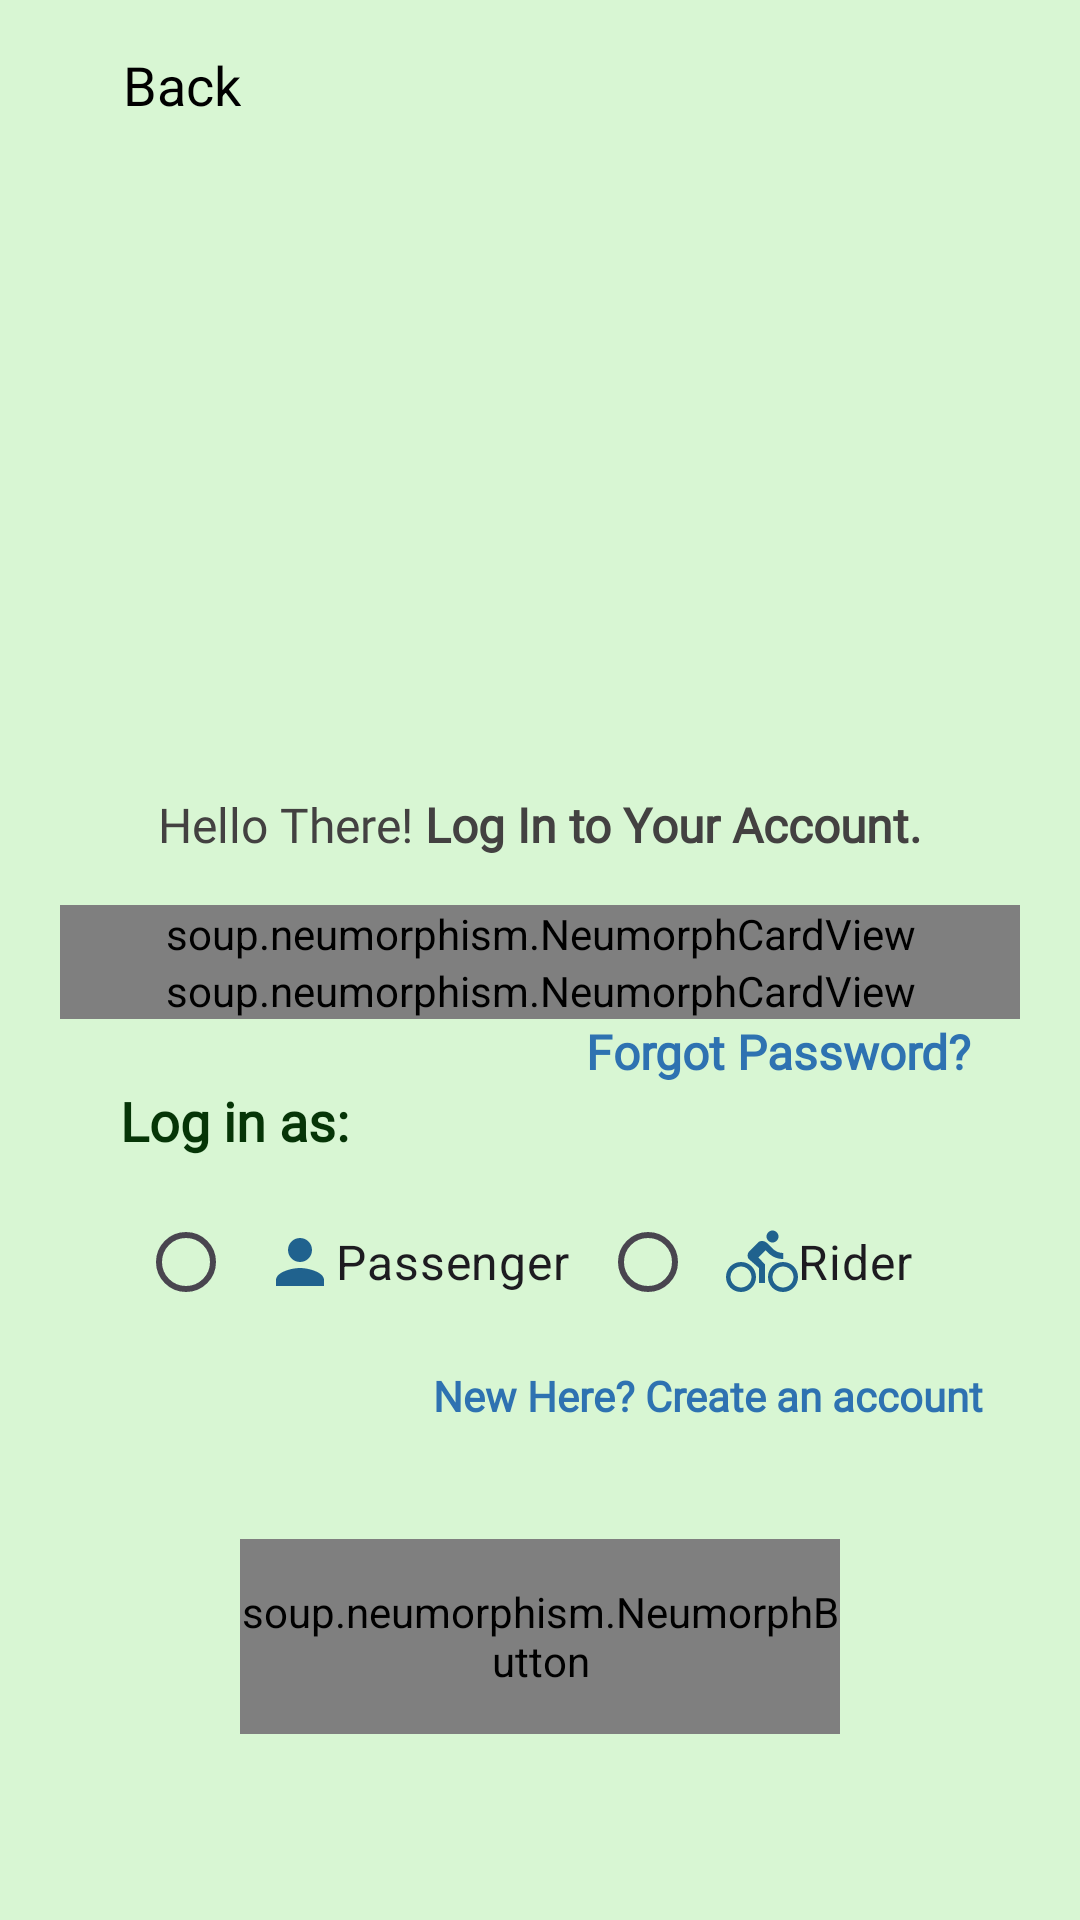

Layout XML and referenced resources for this Android screen:
<!-- AndroidManifest.xml: application theme Theme.DIUride -->
<!-- res/layout/activity_login.xml -->
<?xml version="1.0" encoding="utf-8"?>
<androidx.constraintlayout.widget.ConstraintLayout xmlns:android="http://schemas.android.com/apk/res/android"
    xmlns:app="http://schemas.android.com/apk/res-auto"
    xmlns:tools="http://schemas.android.com/tools"
    android:layout_width="match_parent"
    android:layout_height="match_parent"
    android:background="#D8F6D3"

    tools:context=".LoginActivity">


    <androidx.constraintlayout.widget.ConstraintLayout
        android:id="@+id/mainlayoutt"
        android:layout_width="match_parent"
        android:layout_height="match_parent"
        app:layout_constraintBottom_toBottomOf="parent"
        app:layout_constraintEnd_toEndOf="parent"
        app:layout_constraintStart_toStartOf="parent"
        app:layout_constraintTop_toTopOf="parent">

        <LinearLayout

            android:id="@+id/backklinearLayout"
            android:layout_width="match_parent"
            android:layout_height="40dp"
            android:layout_marginStart="16dp"
            android:layout_marginTop="16dp"
            android:orientation="horizontal"
            app:layout_constraintEnd_toEndOf="parent"
            app:layout_constraintStart_toStartOf="parent"
            app:layout_constraintTop_toTopOf="parent">

            <ImageView
                android:id="@+id/imageView2"
                android:layout_width="25dp"
                android:layout_height="26dp"
                android:src="@drawable/backarw" />


            <TextView
                android:id="@+id/textView6"
                android:layout_width="wrap_content"
                android:layout_height="wrap_content"

                android:text="Back"
                android:textColor="@color/black"
                android:textSize="18sp" />


        </LinearLayout>

        <ImageView
            android:id="@+id/loginlogo"
            android:layout_width="150dp"
            android:layout_height="200dp"
            android:src="@drawable/loginicon"
            app:layout_constraintBottom_toTopOf="@+id/tv1"
            app:layout_constraintEnd_toEndOf="parent"
            app:layout_constraintStart_toStartOf="parent"
            app:layout_constraintTop_toBottomOf="@+id/backklinearLayout" />


        <TextView
            android:id="@+id/tv1"
            android:layout_width="wrap_content"
            android:layout_height="wrap_content"
            android:layout_marginTop="8dp"
            android:fontFamily="@font/poppins"
            android:text="@string/logintv"
            android:textColor="#434141"
            android:textSize="16sp"
            app:layout_constraintEnd_toEndOf="parent"

            app:layout_constraintStart_toStartOf="parent"
            app:layout_constraintTop_toBottomOf="@id/loginlogo" />


        <LinearLayout
            android:id="@+id/linearLayout2"
            android:layout_width="match_parent"
            android:layout_height="wrap_content"
            android:layout_marginStart="20dp"
            android:layout_marginTop="16dp"
            android:layout_marginEnd="20dp"
            android:orientation="vertical"
            app:layout_constraintEnd_toEndOf="parent"
            app:layout_constraintStart_toStartOf="parent"
            app:layout_constraintTop_toBottomOf="@+id/tv1">


            <soup.neumorphism.NeumorphCardView
                android:layout_width="match_parent"

                android:layout_height="wrap_content">

                <EditText
                    android:id="@+id/emailet"
                    android:layout_width="match_parent"
                    android:layout_height="match_parent"
                    android:background="@drawable/editback"
                    android:drawableStart="@drawable/baseline_email_24"
                    android:gravity="center"
                    android:hint="Enter DIU Email"

                    android:inputType="textEmailAddress"
                    android:padding="15dp"
                    android:textColorHint="#706868"


                    />

            </soup.neumorphism.NeumorphCardView>


            <soup.neumorphism.NeumorphCardView
                android:layout_width="match_parent"


                android:layout_height="wrap_content">

                <EditText
                    android:id="@+id/passet"
                    android:layout_width="match_parent"
                    android:layout_height="match_parent"
                    android:background="@drawable/editback"
                    android:drawableStart="@drawable/baseline_password_24"
                    android:gravity="center"
                    android:hint="Enter Password"

                    android:inputType="textPassword"
                    android:padding="15dp"
                    android:textColorHint="#706868"


                    />

            </soup.neumorphism.NeumorphCardView>

            <TextView
                android:id="@+id/forgotbtn"
                android:layout_width="wrap_content"
                android:layout_height="wrap_content"
                android:layout_gravity="end"
                android:text="Forgot Password?"
                android:layout_marginEnd="16dp"
                android:textColor="#CD0451A8"
                android:textSize="16sp"
                android:fontFamily="@font/poppins"
                android:textStyle="bold" />


            <TextView
                android:layout_width="wrap_content"
                android:layout_height="wrap_content"
                android:layout_marginStart="20dp"
                android:text="Log in as:"
                android:textStyle="bold"
                android:fontFamily="@font/poppins"
                android:textColor="#063507"
                android:textSize="18sp" />

            <androidx.constraintlayout.widget.ConstraintLayout
                android:id="@+id/usertypebutton"
                android:layout_width="match_parent"
                android:layout_height="70dp"


                >

                <RadioGroup
                    android:id="@+id/radiogroup"
                    android:layout_width="wrap_content"

                    android:layout_height="wrap_content"

                    android:orientation="horizontal"
                    app:layout_constraintBottom_toBottomOf="parent"
                    app:layout_constraintEnd_toEndOf="parent"

                    app:layout_constraintStart_toStartOf="parent"
                    app:layout_constraintTop_toTopOf="parent">

                    <RadioButton
                        android:id="@+id/passengerRbtn"
                        android:layout_width="wrap_content"
                        android:layout_height="wrap_content"
                        android:drawableStart="@drawable/personlogo"
                        android:onClick="onRadioButtonClicked"
                        android:padding="10dp"
                        android:text="Passenger"
                        android:textSize="16sp" />

                    <RadioButton
                        android:id="@+id/riderRbtn"
                        android:layout_width="wrap_content"

                        android:layout_height="wrap_content"
                        android:drawableLeft="@drawable/baseline_directions_bike_24"
                        android:onClick="onRadioButtonClicked"

                        android:padding="10dp"
                        android:text="Rider"
                        android:textSize="16sp" />
                </RadioGroup>




            </androidx.constraintlayout.widget.ConstraintLayout>


        </LinearLayout>

        <TextView
            android:id="@+id/loginToregbtn"
            android:layout_width="wrap_content"
            android:layout_height="wrap_content"
            android:layout_gravity="end"
            android:layout_marginEnd="32dp"
            android:fontFamily="@font/poppins"
            android:text="New Here? Create an account"
            android:textColor="#CD0451A8"

            android:textSize="14sp"
            android:textStyle="bold"
            app:layout_constraintEnd_toEndOf="parent"
            app:layout_constraintHorizontal_bias="1.0"
            app:layout_constraintStart_toStartOf="parent"
            app:layout_constraintTop_toBottomOf="@+id/linearLayout2" />


        <soup.neumorphism.NeumorphButton
            android:id="@+id/loginBTN"
            android:layout_width="200dp"

            android:layout_height="65dp"
            android:layout_marginBottom="24dp"
            android:gravity="center"
            android:text="Log In"
            android:textColor="@color/white"
            android:textSize="18sp"
            android:textStyle="bold"
            app:layout_constraintBottom_toBottomOf="parent"
            app:layout_constraintEnd_toEndOf="parent"
            app:layout_constraintStart_toStartOf="parent"
            app:layout_constraintTop_toBottomOf="@+id/loginToregbtn"
            app:neumorph_backgroundColor="#1D9C6B"
            app:neumorph_inset="6dp"
            app:neumorph_shadowColorDark="#379571"
            app:neumorph_shadowColorLight="#277052"
            app:neumorph_shapeType="pressed">


        </soup.neumorphism.NeumorphButton>
    </androidx.constraintlayout.widget.ConstraintLayout>








</androidx.constraintlayout.widget.ConstraintLayout>
<!-- resources referenced by this layout -->
<resources>
  <color name="black">#FF000000</color>
  <color name="white">#FFFFFFFF</color>
  <!-- drawable baseline_directions_bike_24 (drawable) -->
  <vector android:autoMirrored="true" android:height="24dp"
      android:tint="#20628E" android:viewportHeight="24"
      android:viewportWidth="24" android:width="24dp" xmlns:android="http://schemas.android.com/apk/res/android">
      <path android:fillColor="@android:color/white" android:pathData="M15.5,5.5c1.1,0 2,-0.9 2,-2s-0.9,-2 -2,-2 -2,0.9 -2,2 0.9,2 2,2zM5,12c-2.8,0 -5,2.2 -5,5s2.2,5 5,5 5,-2.2 5,-5 -2.2,-5 -5,-5zM5,20.5c-1.9,0 -3.5,-1.6 -3.5,-3.5s1.6,-3.5 3.5,-3.5 3.5,1.6 3.5,3.5 -1.6,3.5 -3.5,3.5zM10.8,10.5l2.4,-2.4 0.8,0.8c1.3,1.3 3,2.1 5.1,2.1L19.1,9c-1.5,0 -2.7,-0.6 -3.6,-1.5l-1.9,-1.9c-0.5,-0.4 -1,-0.6 -1.6,-0.6s-1.1,0.2 -1.4,0.6L7.8,8.4c-0.4,0.4 -0.6,0.9 -0.6,1.4 0,0.6 0.2,1.1 0.6,1.4L11,14v5h2v-6.2l-2.2,-2.3zM19,12c-2.8,0 -5,2.2 -5,5s2.2,5 5,5 5,-2.2 5,-5 -2.2,-5 -5,-5zM19,20.5c-1.9,0 -3.5,-1.6 -3.5,-3.5s1.6,-3.5 3.5,-3.5 3.5,1.6 3.5,3.5 -1.6,3.5 -3.5,3.5z"/>
  </vector>
  <!-- drawable baseline_email_24 (drawable) -->
  <vector android:height="24dp" android:tint="@color/maincolor"
      android:viewportHeight="24" android:viewportWidth="24"
      android:width="24dp" xmlns:android="http://schemas.android.com/apk/res/android">
      <path android:fillColor="@android:color/white" android:pathData="M20,4L4,4c-1.1,0 -1.99,0.9 -1.99,2L2,18c0,1.1 0.9,2 2,2h16c1.1,0 2,-0.9 2,-2L22,6c0,-1.1 -0.9,-2 -2,-2zM20,8l-8,5 -8,-5L4,6l8,5 8,-5v2z"/>
  </vector>
  <!-- drawable baseline_password_24 (drawable) -->
  <vector android:height="24dp" android:tint="#BF0F0F"
      android:viewportHeight="24" android:viewportWidth="24"
      android:width="24dp" xmlns:android="http://schemas.android.com/apk/res/android">
      <path android:fillColor="@android:color/white" android:pathData="M2,17h20v2H2V17zM3.15,12.95L4,11.47l0.85,1.48l1.3,-0.75L5.3,10.72H7v-1.5H5.3l0.85,-1.47L4.85,7L4,8.47L3.15,7l-1.3,0.75L2.7,9.22H1v1.5h1.7L1.85,12.2L3.15,12.95zM9.85,12.2l1.3,0.75L12,11.47l0.85,1.48l1.3,-0.75l-0.85,-1.48H15v-1.5h-1.7l0.85,-1.47L12.85,7L12,8.47L11.15,7l-1.3,0.75l0.85,1.47H9v1.5h1.7L9.85,12.2zM23,9.22h-1.7l0.85,-1.47L20.85,7L20,8.47L19.15,7l-1.3,0.75l0.85,1.47H17v1.5h1.7l-0.85,1.48l1.3,0.75L20,11.47l0.85,1.48l1.3,-0.75l-0.85,-1.48H23V9.22z"/>
  </vector>
  <!-- drawable editback (drawable) -->
  <?xml version="1.0" encoding="utf-8"?>
  <selector xmlns:android="http://schemas.android.com/apk/res/android">
  <item>
      <shape android:shape="rectangle"
          >
          <solid android:color="@color/white"/>
  
      </shape>
  </item>
  </selector>
  <!-- drawable personlogo (drawable) -->
  <vector android:height="24dp" android:tint="#20628E"
      android:viewportHeight="24" android:viewportWidth="24"
      android:width="24dp" xmlns:android="http://schemas.android.com/apk/res/android">
      <path android:fillColor="@android:color/white" android:pathData="M12,12c2.21,0 4,-1.79 4,-4s-1.79,-4 -4,-4 -4,1.79 -4,4 1.79,4 4,4zM12,14c-2.67,0 -8,1.34 -8,4v2h16v-2c0,-2.66 -5.33,-4 -8,-4z"/>
  </vector>
  <string name="logintv">
          Hello There! <br><b>Log In to Your Account.</b></br></string>
  <style name="Theme.DIUride" parent="Base.Theme.DIUride" />
  <color name="maincolor">#52C498</color>
  <style name="Base.Theme.DIUride" parent="Theme.Material3.DayNight.NoActionBar">
          
          <item name="colorPrimary">#11BA7F</item>
          <item name="colorPrimaryVariant">@color/purple_700</item>
          <item name="colorOnPrimary">@color/white</item>
          
          <item name="colorSecondary">@color/teal_200</item>
          <item name="colorSecondaryVariant">@color/teal_700</item>
          <item name="colorOnSecondary">@color/black</item>
      </style>
  <color name="purple_700">#019DA3</color>
  <color name="teal_200">#FF03DAC5</color>
  <color name="teal_700">#FF018786</color>
</resources>
